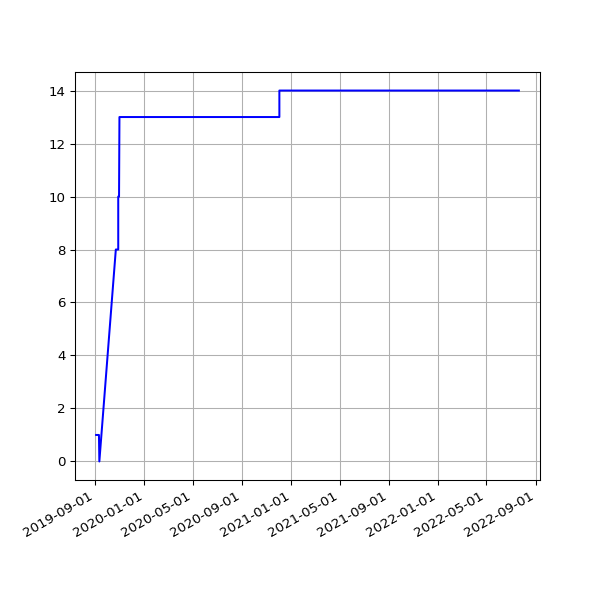

The data file committed next to this chart (first rows):
date, value
2019-09-03 04:50:01 +0000, 1
2019-09-03 07:29:39 +0100, 1
2019-09-04 04:57:06 +0000, 1
2019-09-04 06:17:51 +0100, 1
2019-09-05 04:48:13 +0000, 1
2019-09-05 06:54:14 +0100, 1
2019-09-06 05:20:12 +0000, 1
2019-09-06 07:45:40 +0100, 1
2019-09-07 04:42:38 +0000, 1
2019-09-07 07:11:51 +0100, 1
2019-09-08 04:41:29 +0000, 1
2019-09-08 07:03:55 +0100, 1
2019-09-09 04:37:28 +0000, 1
2019-09-09 07:14:57 +0100, 1
2019-09-10 04:46:18 +0000, 1
2019-09-10 06:46:30 +0100, 1
2019-09-11 04:56:11 +0000, 0
2019-09-11 08:54:56 +0100, 0
2019-10-22 16:53:31 +0100, 8
2019-10-23 06:10:09 +0000, 8
2019-10-23 17:21:53 +0100, 8
2019-10-24 06:30:27 +0000, 8
2019-10-24 17:26:35 +0100, 8
2019-10-25 05:44:28 +0000, 8
2019-10-25 18:12:02 +0100, 8
2019-10-26 05:21:30 +0000, 8
2019-10-26 21:57:51 +0100, 8
2019-10-27 05:00:21 +0000, 8
2019-10-28 01:00:38 +0000, 8
2019-10-28 05:33:24 +0000, 8
2019-10-28 17:42:43 +0000, 10
2019-10-29 05:42:54 +0000, 10
2019-10-29 18:04:47 +0000, 10
2019-10-30 05:23:13 +0000, 10
2019-10-30 18:25:04 +0000, 10
2019-10-31 05:39:55 +0000, 13
2019-10-31 18:06:55 +0000, 13
2019-11-01 05:30:14 +0000, 13
2019-11-01 17:41:08 +0000, 13
2019-11-02 05:44:34 +0000, 13
2019-11-02 22:04:42 +0000, 13
2019-11-03 06:02:30 +0000, 13
2019-11-03 23:19:10 +0000, 13
2019-11-04 04:56:43 +0000, 13
2019-11-04 16:01:46 +0000, 13
2019-11-05 05:15:03 +0000, 13
2019-11-05 17:19:25 +0000, 13
2019-11-06 05:46:15 +0000, 13
2019-11-06 16:23:23 +0000, 13
2019-11-07 05:23:58 +0000, 13
2019-11-07 16:46:51 +0000, 13
2019-11-08 05:14:17 +0000, 13
2019-11-08 17:07:31 +0000, 13
2019-11-09 05:07:43 +0000, 13
2019-11-09 21:02:42 +0000, 13
2019-11-10 05:36:04 +0000, 13
2019-11-10 22:54:59 +0000, 13
2019-11-11 05:30:44 +0000, 13
2019-11-11 16:27:32 +0000, 13
2019-11-12 05:34:12 +0000, 13
... 1,471 more rows
